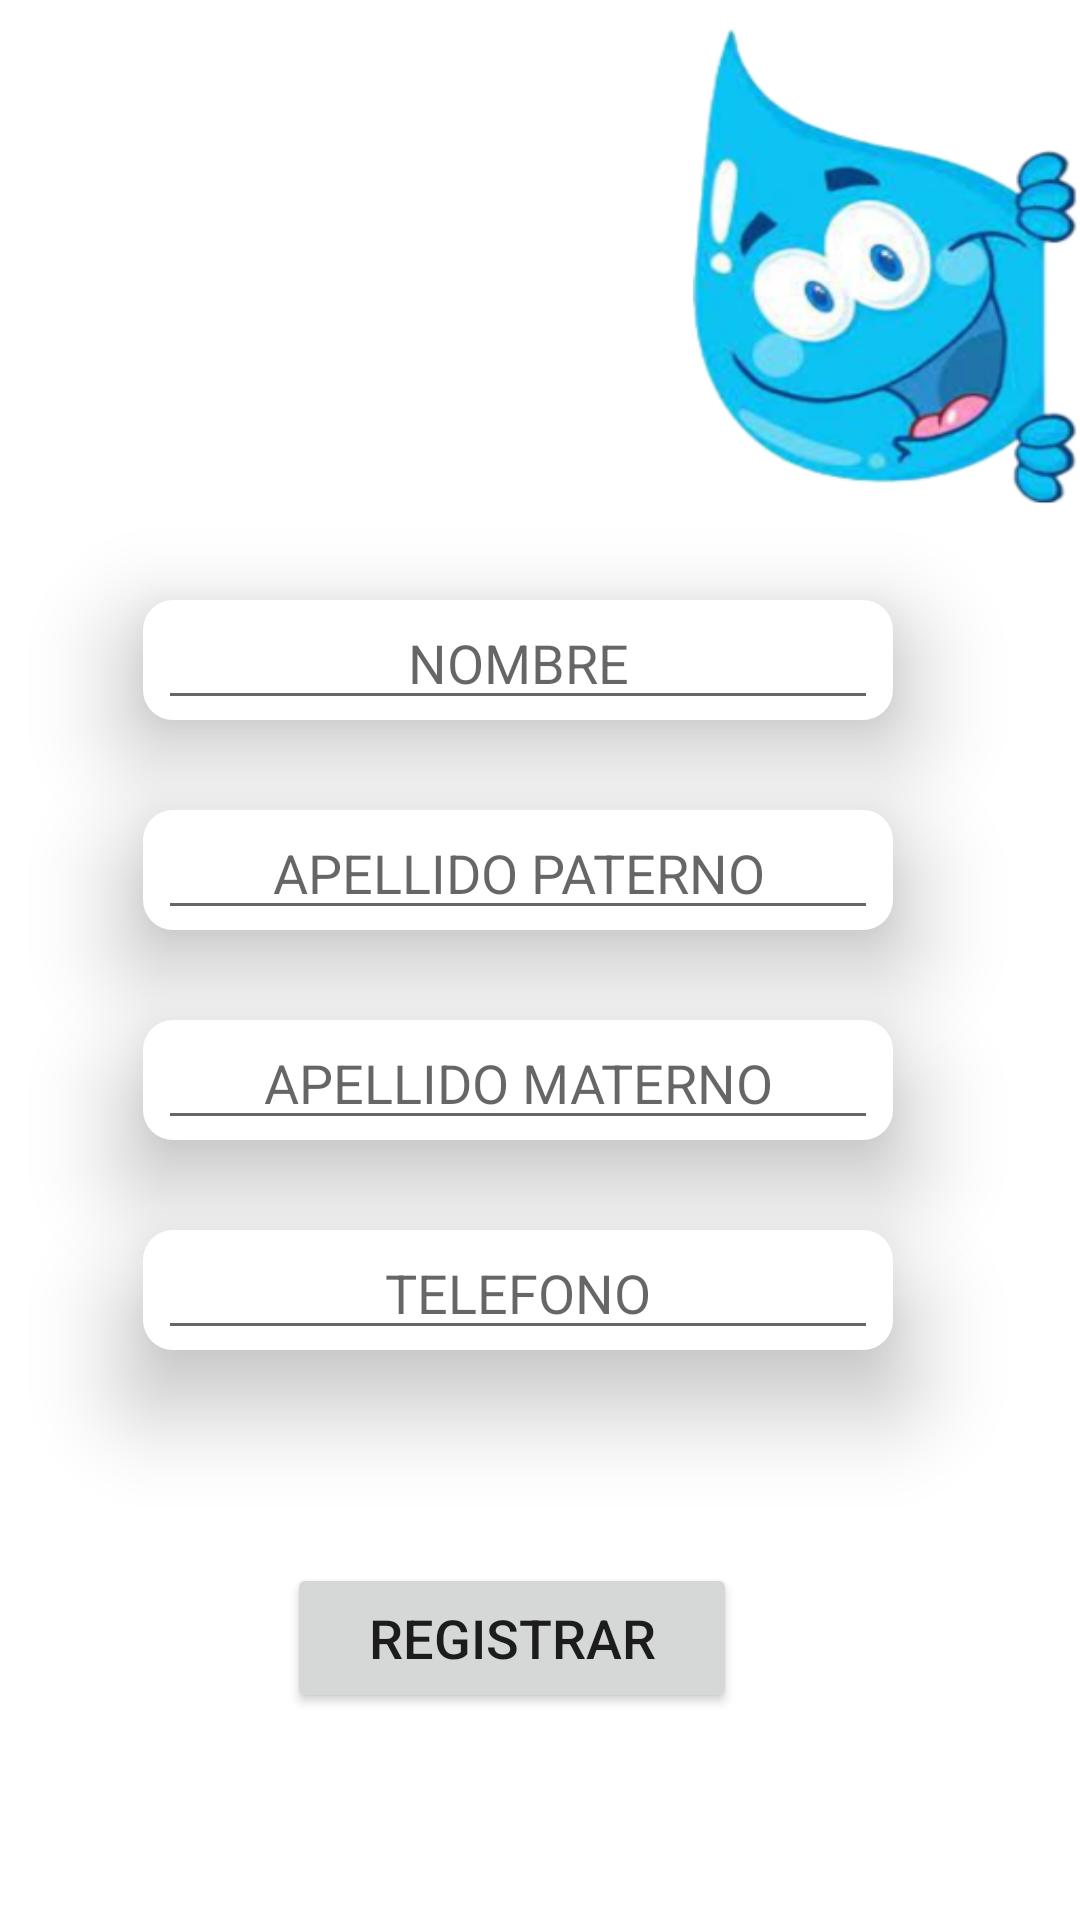

Here is an Android app screen rendered from its layout file. Give the layout XML and the strings, colors and styles it references.
<!-- AndroidManifest.xml: application theme ChanceColor -->
<!-- res/layout/activity_personal_info.xml -->
<?xml version="1.0" encoding="utf-8"?>
<ScrollView
    xmlns:android="http://schemas.android.com/apk/res/android"
    xmlns:app="http://schemas.android.com/apk/res-auto"
    xmlns:tools="http://schemas.android.com/tools"
    android:layout_width="match_parent"
    android:background="@drawable/fondo_agua"
    android:layout_height="match_parent"
    android:fillViewport="true">

    <androidx.constraintlayout.widget.ConstraintLayout
        android:layout_width="match_parent"
        android:layout_height="wrap_content"
        tools:context=".PersonalInfoActivity">

        <ImageView
            android:id="@+id/img_personal_info"
            android:layout_width="129dp"
            android:layout_height="169dp"
            android:layout_marginTop="4dp"
            android:background="@drawable/gota_pi"
            android:foregroundGravity="center_vertical"
            android:scaleType="centerCrop"
            app:layout_constraintEnd_toEndOf="parent"
            app:layout_constraintHorizontal_bias="1.0"
            app:layout_constraintStart_toStartOf="parent"
            app:layout_constraintTop_toTopOf="parent" />


        <RelativeLayout
            android:id="@+id/txtb_nombre"
            android:layout_width="wrap_content"
            android:layout_height="40dp"
            android:layout_marginTop="200dp"
            android:background="@drawable/cuadrado_corners"
            android:clickable="true"
            android:elevation="20dp"
            android:focusable="true"
            app:layout_constraintEnd_toEndOf="parent"
            app:layout_constraintHorizontal_bias="0.434"
            app:layout_constraintStart_toStartOf="parent"
            app:layout_constraintTop_toTopOf="parent">

            <EditText
                android:id="@+id/edtNombre"
                android:layout_width="240dp"
                android:layout_height="40dp"
                android:layout_marginStart="5dp"
                android:layout_marginEnd="5dp"
                android:ems="10"
                android:textAllCaps="true"
                android:hint="@string/txtv_nombre"
                android:inputType="textPersonName"
                android:textAlignment="center"
                android:textSize="18sp" />

        </RelativeLayout>

        <RelativeLayout
            android:id="@+id/txtb_ap_pat"
            android:layout_width="250dp"
            android:layout_height="40dp"
            android:layout_marginTop="30dp"
            android:background="@drawable/cuadrado_corners"
            android:clickable="true"
            android:elevation="20dp"
            android:focusable="true"
            app:layout_constraintEnd_toEndOf="parent"
            app:layout_constraintHorizontal_bias="0.434"
            app:layout_constraintStart_toStartOf="parent"
            app:layout_constraintTop_toBottomOf="@+id/txtb_nombre">

            <EditText
                android:id="@+id/edtApPat"
                android:layout_width="240dp"
                android:layout_height="40dp"
                android:layout_marginStart="5dp"
                android:layout_marginEnd="5dp"
                android:ems="10"
                android:textAllCaps="true"
                android:hint="@string/txtv_apPat"
                android:inputType="textPersonName"
                android:textAlignment="center"
                android:textSize="18sp" />

        </RelativeLayout>

        <RelativeLayout
            android:id="@+id/txtb_ap_mat"
            android:layout_width="250dp"
            android:layout_height="40dp"
            android:layout_marginTop="30dp"
            android:background="@drawable/cuadrado_corners"
            android:clickable="true"
            android:elevation="20dp"
            android:focusable="true"
            app:layout_constraintEnd_toEndOf="parent"
            app:layout_constraintHorizontal_bias="0.434"
            app:layout_constraintStart_toStartOf="parent"
            app:layout_constraintTop_toBottomOf="@+id/txtb_ap_pat">

            <EditText
                android:id="@+id/edtApMat"
                android:layout_width="240dp"
                android:layout_height="40dp"
                android:layout_marginStart="5dp"
                android:layout_marginEnd="5dp"
                android:ems="10"
                android:hint="@string/txtv_apMat"
                android:inputType="textPersonName"
                android:textAlignment="center"
                android:textSize="18sp" />

        </RelativeLayout>

        <RelativeLayout
            android:id="@+id/txtb_tel"
            android:layout_width="250dp"
            android:layout_height="40dp"
            android:layout_marginTop="30dp"
            android:background="@drawable/cuadrado_corners"
            android:clickable="true"
            android:elevation="20dp"
            android:focusable="true"
            app:layout_constraintEnd_toEndOf="parent"
            app:layout_constraintHorizontal_bias="0.434"
            app:layout_constraintStart_toStartOf="parent"
            app:layout_constraintTop_toBottomOf="@+id/txtb_ap_mat">

            <EditText
                android:id="@+id/edtPhone"
                android:layout_width="240dp"
                android:layout_height="40dp"
                android:layout_marginStart="5dp"
                android:layout_marginEnd="5dp"
                android:ems="10"
                android:hint="@string/txtv_tel"
                android:inputType="phone"
                android:textAlignment="center"
                android:textSize="18sp" />

        </RelativeLayout>

        <Button
            android:id="@+id/btn_register"
            android:layout_width="150dp"
            android:layout_height="50dp"
            android:layout_marginTop="40dp"
            android:layout_marginBottom="40dp"
            android:elevation="20dp"
            android:text="@string/btn_register"
            android:textSize="18sp"
            app:layout_constraintBottom_toBottomOf="parent"
            app:layout_constraintEnd_toEndOf="parent"
            app:layout_constraintHorizontal_bias="0.455"
            app:layout_constraintStart_toStartOf="parent"
            app:layout_constraintTop_toBottomOf="@+id/txtb_tel"
            app:layout_constraintVertical_bias="0.516" />


    </androidx.constraintlayout.widget.ConstraintLayout>

</ScrollView>
<!-- resources referenced by this layout -->
<resources>
  <!-- drawable cuadrado_corners (drawable) -->
  <?xml version="1.0" encoding="utf-8"?>
  <shape xmlns:android="http://schemas.android.com/apk/res/android">
  
      android:shape="rectangle">
      <solid android:color="@color/white"/>
      <corners
          android:radius="10dp"/>
  
  </shape>
  <!-- drawable gota_pi: png bitmap (drawable-v24, 71480 bytes) -->
  <string name="btn_register">REGISTRAR</string>
  <string name="txtv_apMat">APELLIDO MATERNO</string>
  <string name="txtv_apPat">APELLIDO PATERNO</string>
  <string name="txtv_nombre">NOMBRE</string>
  <string name="txtv_tel">TELEFONO</string>
  <style name="ChanceColor" parent="Theme.Agua">
          <item name="colorPrimary">#0336FF</item>
          <item name="colorPrimaryVariant">#0007ca</item>
          <item name="colorSecondary">#03B3FF</item>
      </style>
  <color name="white">#FFFFFFFF</color>
  <style name="Theme.Agua" parent="Theme.MaterialComponents.DayNight.DarkActionBar">
          
          <item name="colorPrimary">@color/purple_500</item>
          <item name="colorPrimaryVariant">@color/purple_700</item>
          <item name="colorOnPrimary">@color/white</item>
          
          <item name="colorSecondary">@color/teal_200</item>
          <item name="colorSecondaryVariant">@color/teal_700</item>
          <item name="colorOnSecondary">@color/black</item>
          
          <item name="android:statusBarColor" tools:targetApi="l">?attr/colorPrimaryVariant</item>
          
      </style>
  <color name="purple_500">#FF6200EE</color>
  <color name="purple_700">#FF3700B3</color>
  <color name="teal_200">#FF03DAC5</color>
  <color name="teal_700">#FF018786</color>
  <color name="black">#FF000000</color>
</resources>
